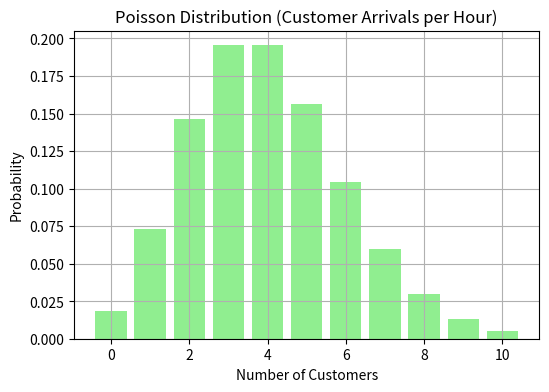

Python code for this plot:
import numpy as np 
from scipy.stats import poisson 
import matplotlib.pyplot as plt 
# Simulate Poisson distribution 
x = np.arange(0, 11)  # possible number of arrivals 
lambda_val = 4 
probs = poisson.pmf(x, mu=lambda_val) 
# Plot the distribution 
plt.figure(figsize=(6, 4)) 
plt.bar(x, probs, color='lightgreen') 
plt.title('Poisson Distribution (Customer Arrivals per Hour)') 
plt.xlabel('Number of Customers') 
plt.ylabel('Probability') 
plt.grid(True) 
plt.show() 
